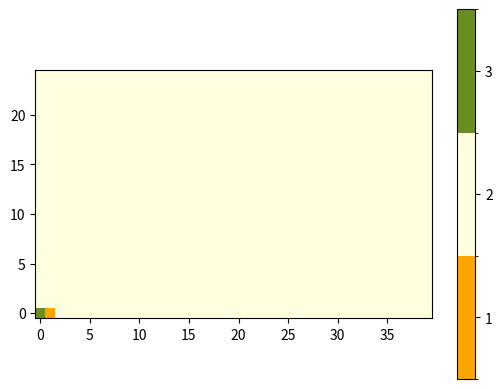

Here is the Python script that generated this plot:
import sys
from matplotlib import colors
import numpy as np
import matplotlib.pyplot as plt
import matplotlib.animation as animation
from matplotlib.colors import ListedColormap
from matplotlib.pyplot import imshow
from random import randrange


from matplotlib import colors



N = 1000

# STATES #
RESTING = 2
SHARER = 3
BORED = 1

states = [RESTING, SHARER, BORED]
NO = 0
YES = 1

grid = [RESTING for i in range(N)]
grid[0], grid[1] = SHARER, BORED

grid = np.array(grid).reshape(25,40)
#print(grid)


newGrid = grid.copy()

t = 0

def update(data):
    global grid
    global t

    N = 1000
    p = 0.001
    q = 0.01
    r = 0.01

    # p = 0.01
    # q = 0.05
    # r = 0.01

    # STATES #
    RESTING = 2
    SHARER = 3
    BORED = 1

    states = [RESTING, SHARER, BORED]
    NO = 0
    YES = 1

    for i in range(25):
        for j in range(40):
            if grid[i][j]  == RESTING:
                newGrid[i][j] = np.random.choice(states, p=[1-p, p, 0])

            elif grid[i][j]  == SHARER:
                will_share = np.random.choice([NO, YES], p=[1-q, q])
                if will_share == YES:
                    target = randrange(N)
                    target_x = target//40
                    target_y = target%40
                    if grid[target_x][target_y] == RESTING:
                        newGrid[target_x][target_y] = SHARER
                    elif grid[target_x][target_y] == BORED:
                        newGrid[i][j] = BORED

            elif grid[i][j]  == BORED:
                will_browse = np.random.choice([NO, YES], p=[1-r, r])
                if will_browse == YES:
                    target = randrange(N)
                    target_x = target//40
                    target_y = target_x%25
                    if grid[target_x][target_y] == RESTING:
                        newGrid[i][j] = RESTING

     # update data
    mat.set_data(newGrid)
    grid = newGrid
    plt.title(f"Timestep = {t}")
    t = t+1


    return [mat]


    
# set up animation
fig, ax = plt.subplots()

# cmap = colors.ListedColormap(['green', 'black', 'yellow'])
cmap = colors.ListedColormap(['orange', 'lightyellow', 'olivedrab'])
# cmap = colors.ListedColormap(['tab:green', 'tab:blue', 'tab:orange'])
bounds = [0.5,1.5,2.5,3.5]
norm = colors.BoundaryNorm(bounds, cmap.N)
mat = plt.imshow(grid, interpolation='nearest', origin='lower',
                    cmap=cmap, norm=norm)

plt.colorbar(mat, cmap=cmap, norm=norm, boundaries=bounds, ticks=[BORED, RESTING, SHARER])

ani = animation.FuncAnimation(fig, update, interval=50,
                              save_count=50)


plt.show()
